Labelled photos from "car-view-cls", an image-classification folder in zakuangyong/yolov11-view-cls-train. The possible labels are: back, back left side 45 degrees, back right side 45 degrees, front, front left side 45 degrees, front right side 45 degrees, left side, right side.

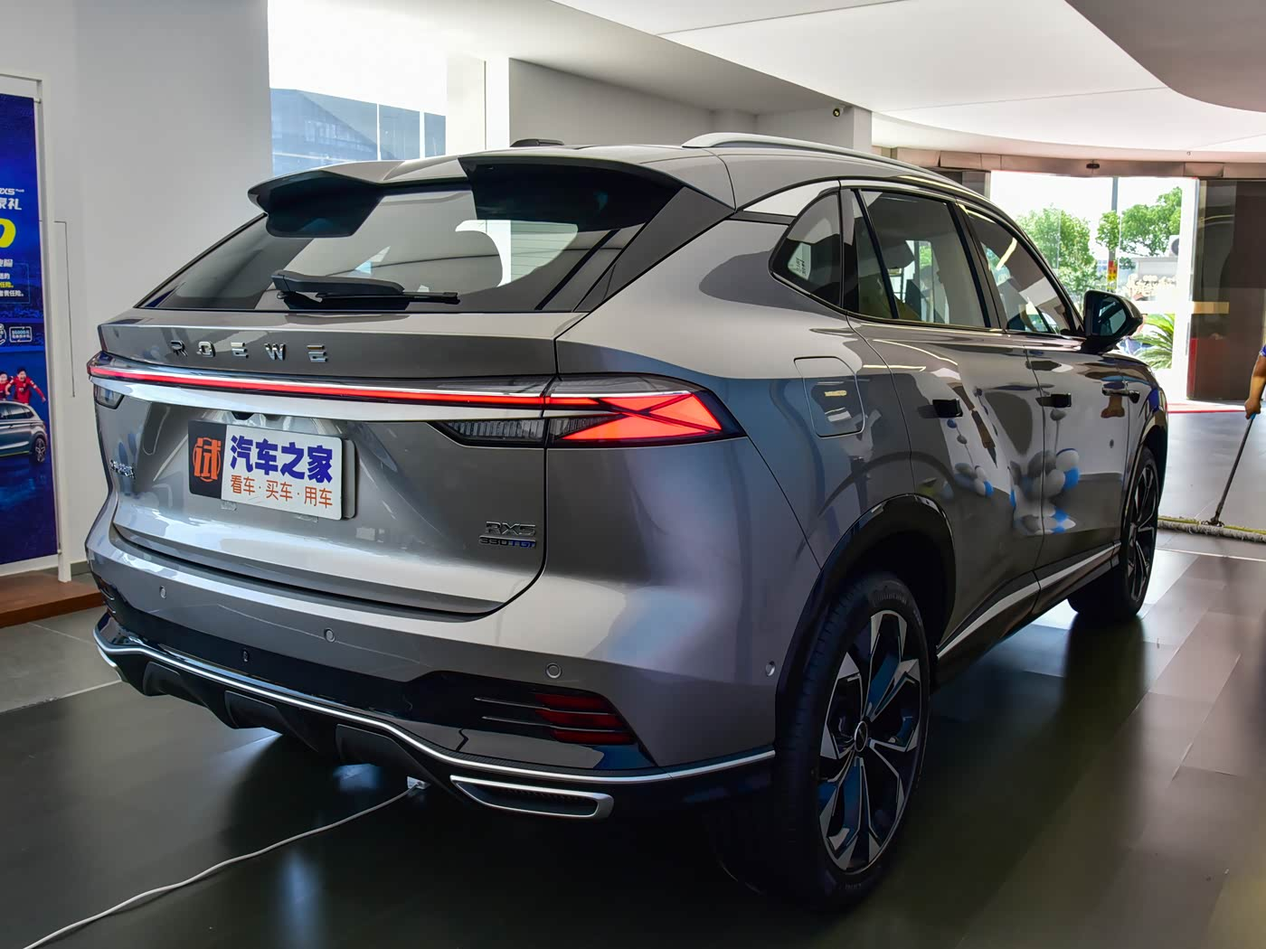
Label: back right side 45 degrees

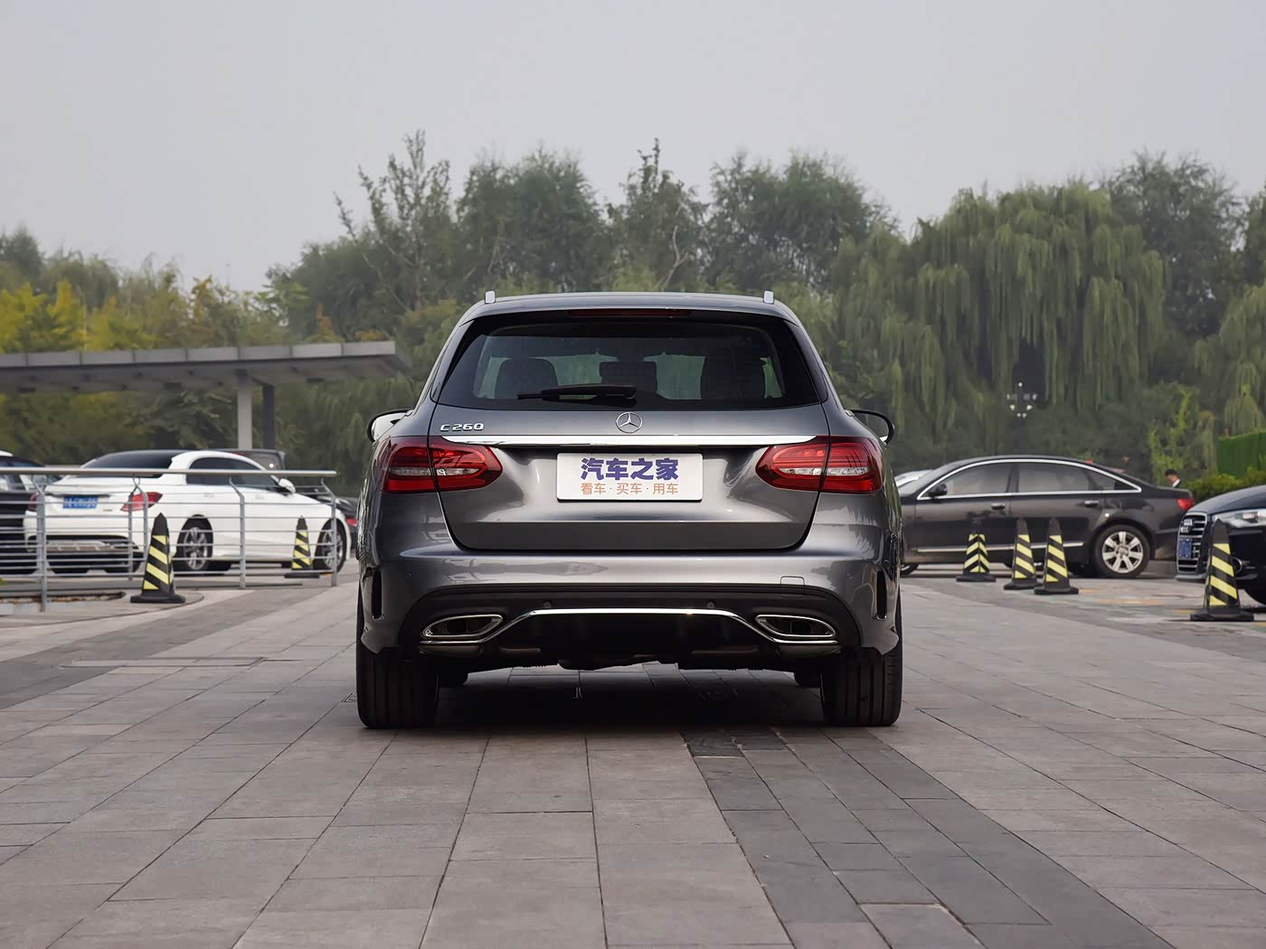
Label: back

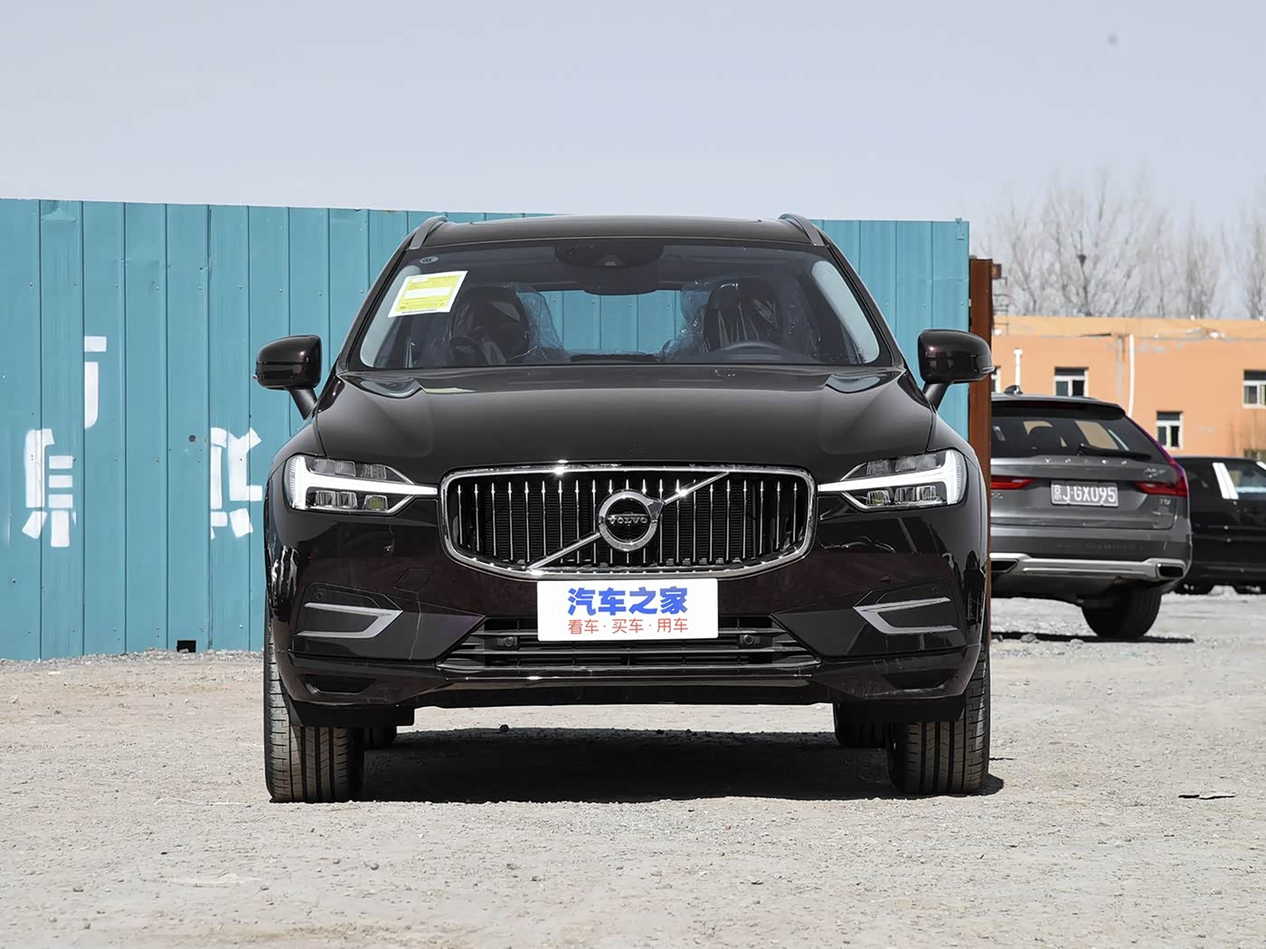
Label: front

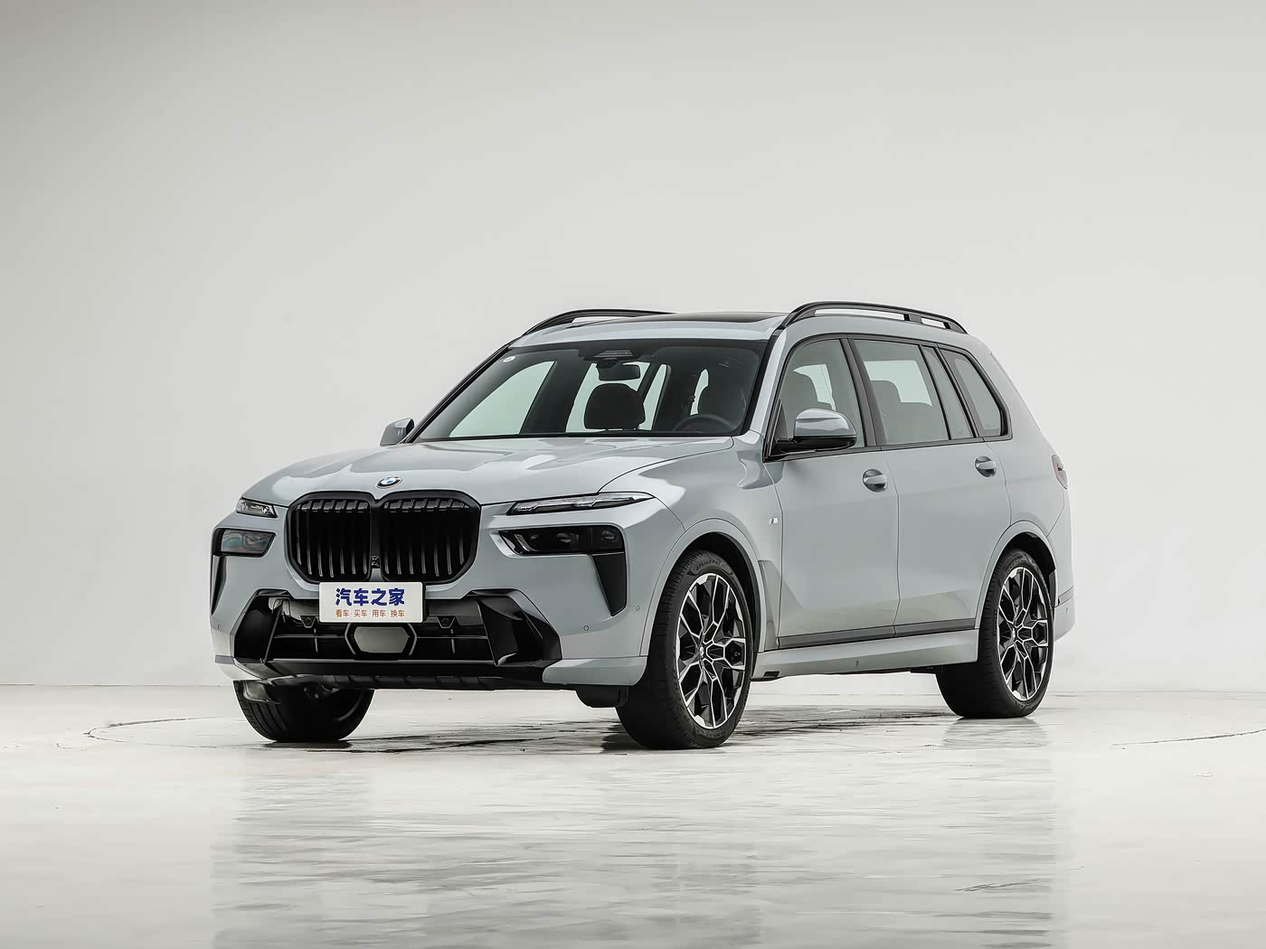
Label: front left side 45 degrees

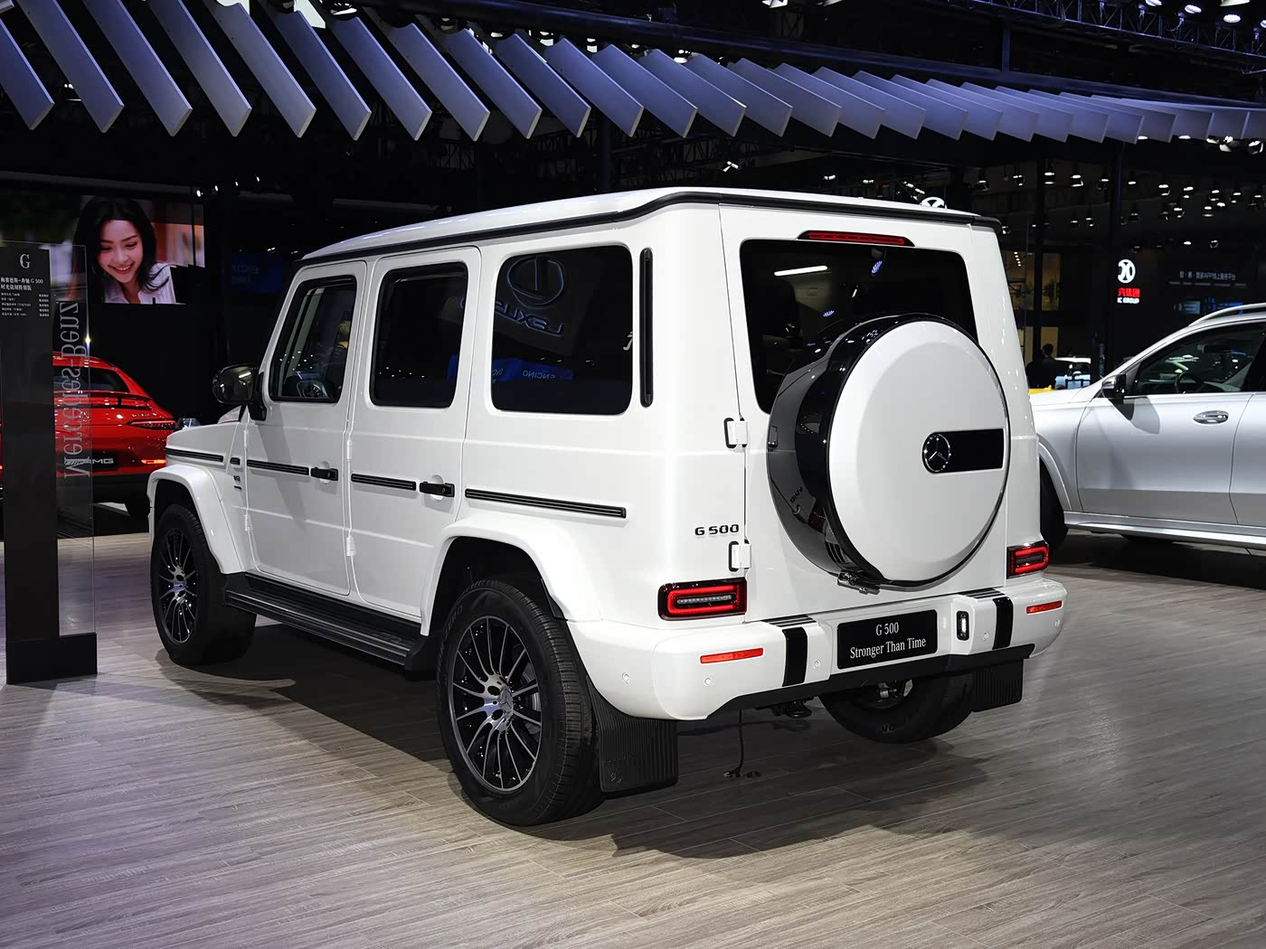
Label: back left side 45 degrees

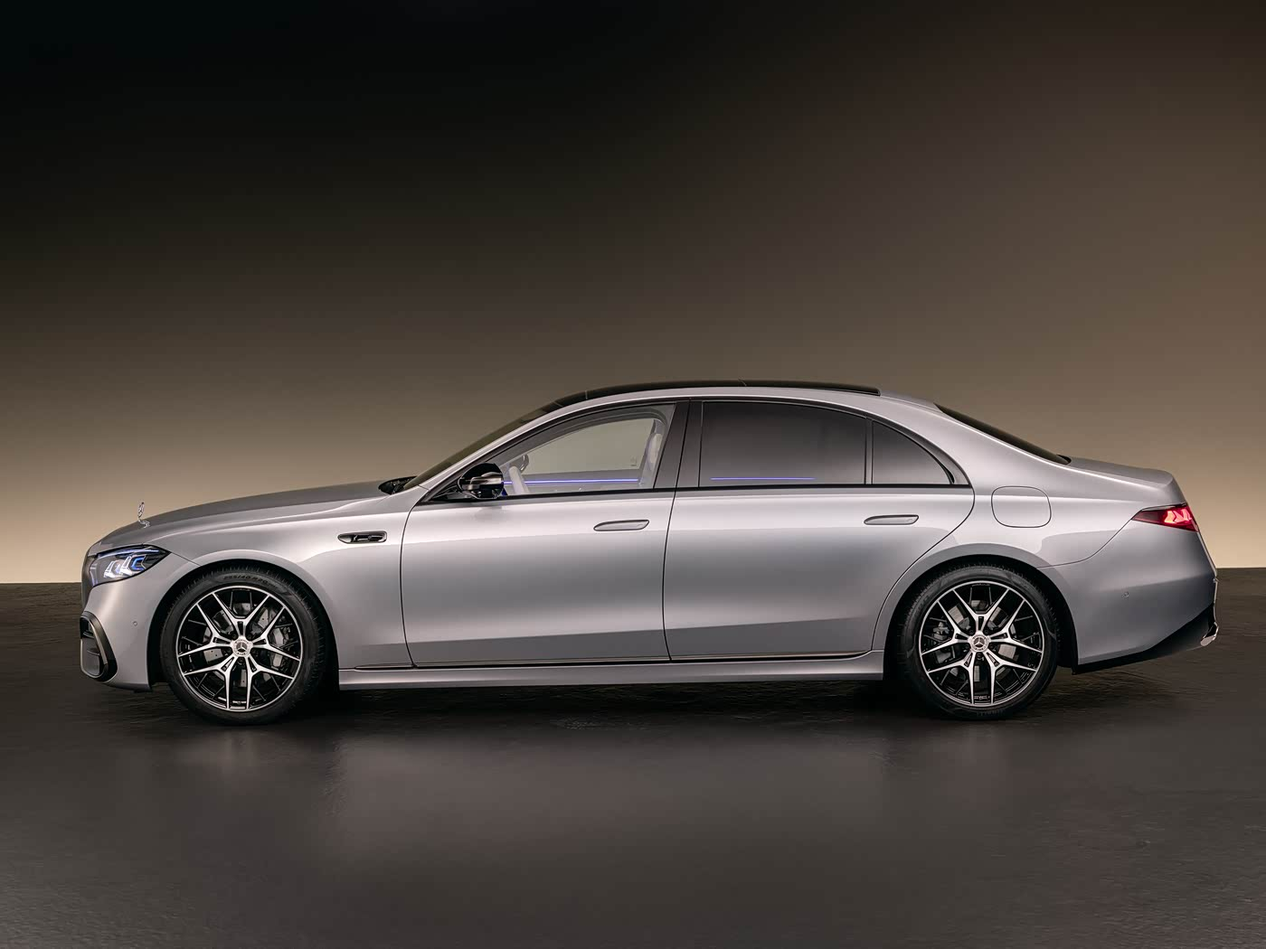
Label: left side
